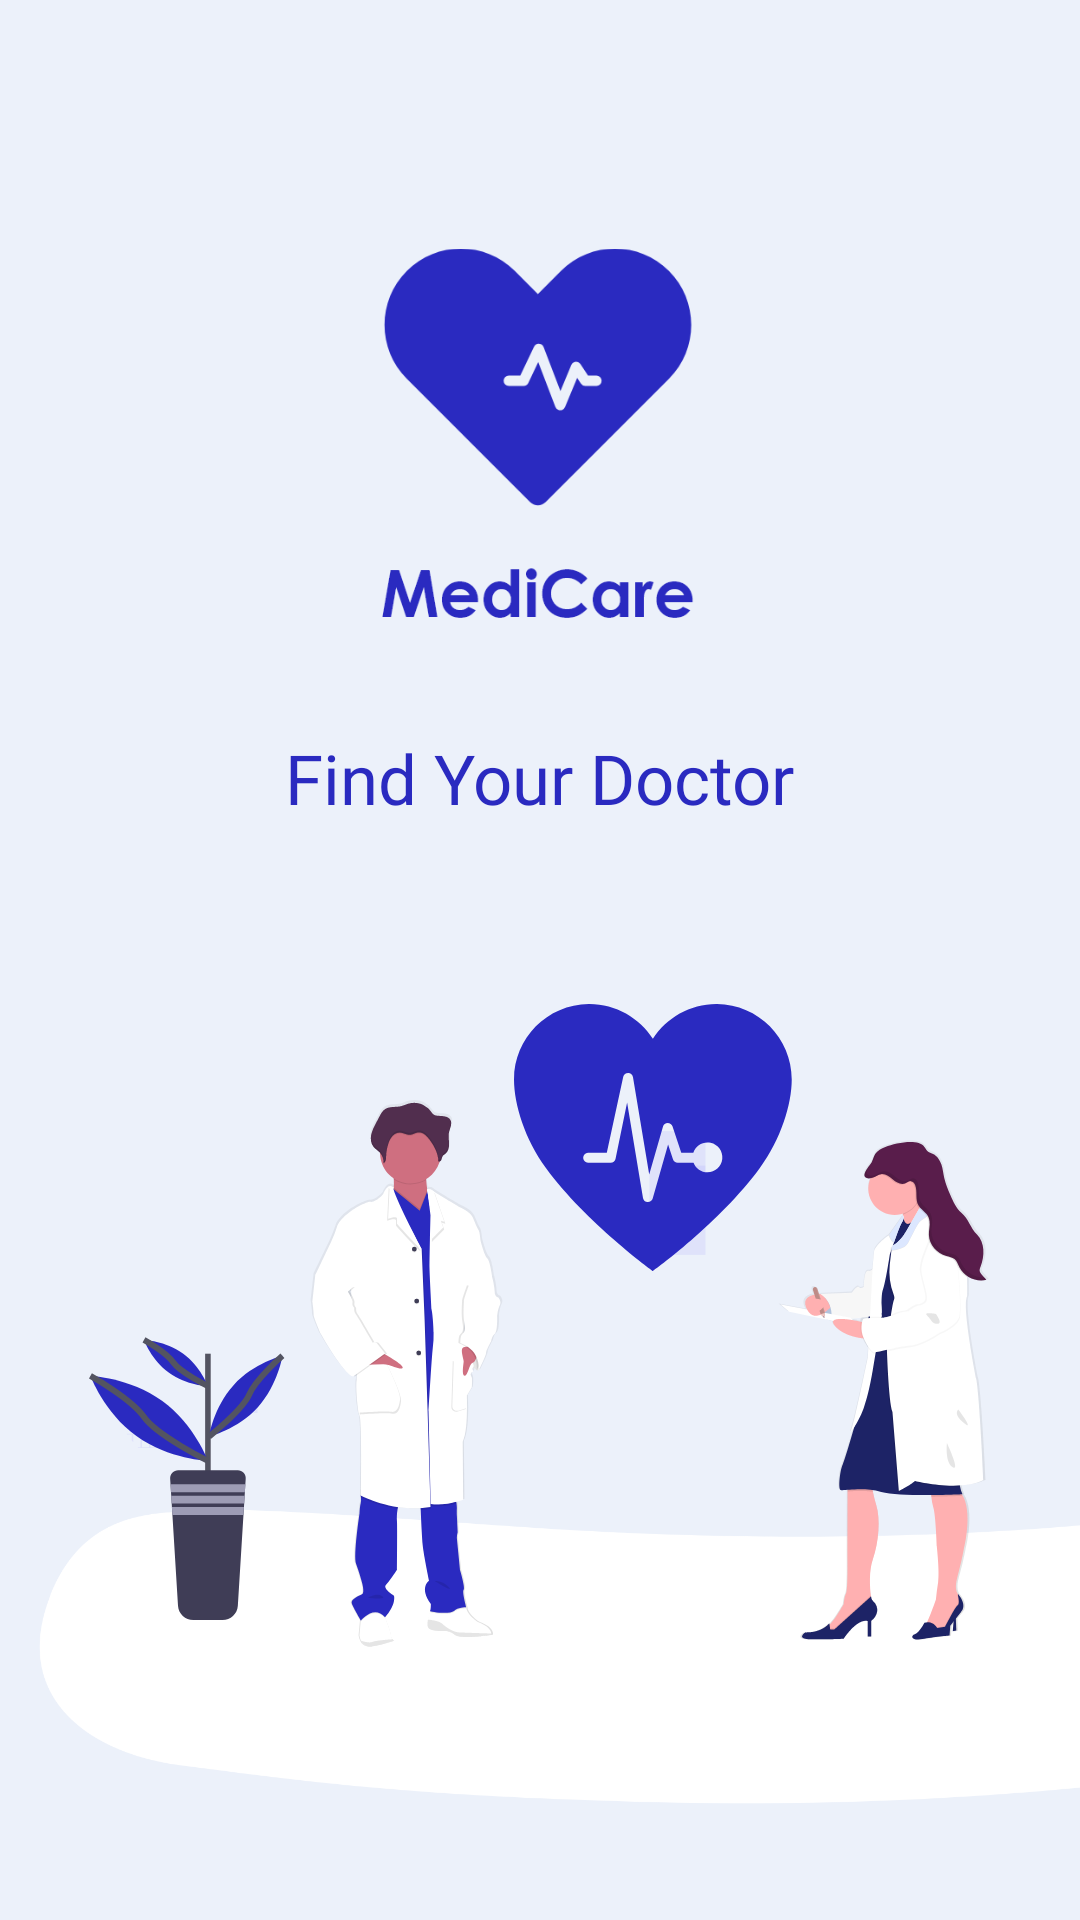

This screen was rendered from an Android layout file. Write that file and the resources it references.
<!-- AndroidManifest.xml: application theme Theme.MediCare -->
<!-- res/layout/activity_first_intro.xml -->
<?xml version="1.0" encoding="utf-8"?>
<androidx.constraintlayout.widget.ConstraintLayout xmlns:android="http://schemas.android.com/apk/res/android"
    xmlns:app="http://schemas.android.com/apk/res-auto"
    xmlns:tools="http://schemas.android.com/tools"
    android:layout_width="match_parent"
    android:layout_height="match_parent"
    tools:context=".FirstIntroActivity"
    android:background="@color/bg_blue"
    >

    <ImageView
        android:id="@+id/imageView"
        android:layout_width="130dp"
        android:layout_height="130dp"
        android:layout_marginTop="82dp"
        app:layout_constraintEnd_toEndOf="parent"
        app:layout_constraintHorizontal_bias="0.498"
        app:layout_constraintStart_toStartOf="parent"
        app:layout_constraintTop_toTopOf="parent"
        app:srcCompat="@drawable/logo" />

    <TextView
        android:id="@+id/textView"
        android:layout_width="wrap_content"
        android:layout_height="wrap_content"
        android:layout_marginTop="32dp"
        android:fontFamily="@font/lato_bold"
        android:text="Find Your Doctor"
        android:textColor="@color/main_blue"
        android:textSize="23dp"
        app:layout_constraintEnd_toEndOf="parent"
        app:layout_constraintStart_toStartOf="parent"
        app:layout_constraintTop_toBottomOf="@+id/imageView" />

    <ImageView
        android:id="@+id/imageView2"
        android:layout_width="630dp"
        android:layout_height="817dp"
        android:layout_marginStart="4dp"
        android:layout_marginTop="120dp"
        android:visibility="visible"
        app:layout_constraintStart_toStartOf="parent"
        app:layout_constraintTop_toTopOf="parent"
        app:srcCompat="@drawable/intro_path"
        tools:visibility="visible" />

    <ImageView
        android:id="@+id/imageView3"
        android:layout_width="wrap_content"
        android:layout_height="wrap_content"
        android:layout_marginTop="60dp"
        app:layout_constraintEnd_toEndOf="parent"
        app:layout_constraintHorizontal_bias="0.495"
        app:layout_constraintStart_toStartOf="parent"
        app:layout_constraintTop_toBottomOf="@+id/textView"
        app:srcCompat="@drawable/intro_img_1" />

    <LinearLayout
        android:layout_width="match_parent"
        android:layout_height="wrap_content"
        android:layout_marginHorizontal="10dp"
        android:layout_marginTop="160dp"
        android:orientation="horizontal"
        app:layout_constraintBottom_toBottomOf="parent"
        app:layout_constraintTop_toBottomOf="@+id/imageView3"
        app:layout_constraintVertical_bias="0.649"
        tools:layout_editor_absoluteX="4dp">

        <TextView
            android:id="@+id/btn_skip"
            android:layout_width="wrap_content"
            android:layout_height="wrap_content"
            android:layout_marginLeft="10dp"
            android:layout_weight="1"
            android:fontFamily="@font/lato_regular"
            android:text="Skip"
            android:textAlignment="viewStart"
            android:textColor="@color/main_blue" />

        <ImageView
            android:id="@+id/imageView4"
            android:layout_width="wrap_content"
            android:layout_height="wrap_content"
            android:layout_weight="1"
            android:baselineAlignBottom="true"
            app:srcCompat="@drawable/intro_dots_1" />

        <TextView
            android:id="@+id/btn_next"
            android:layout_width="wrap_content"
            android:layout_height="wrap_content"
            android:layout_marginRight="10dp"
            android:layout_weight="1"
            android:fontFamily="@font/lato_regular"
            android:text="Next"
            android:textAlignment="viewEnd"
            android:textColor="@color/main_blue" />

    </LinearLayout>
</androidx.constraintlayout.widget.ConstraintLayout>
<!-- resources referenced by this layout -->
<resources>
  <color name="bg_blue">#ecf1fa</color>
  <color name="main_blue">#2a2ac0</color>
  <!-- drawable intro_dots_1: png bitmap (drawable-hdpi, 751 bytes) -->
  <!-- drawable intro_img_1: png bitmap (drawable-hdpi, 45169 bytes) -->
  <!-- drawable intro_path: png bitmap (drawable-hdpi, 39348 bytes) -->
  <!-- drawable logo: png bitmap (drawable-hdpi, 7579 bytes) -->
  <style name="Theme.MediCare" parent="Theme.MaterialComponents.DayNight.NoActionBar">
          
          <item name="colorPrimary">@color/purple_500</item>
          <item name="colorPrimaryVariant">@color/purple_700</item>
          <item name="colorOnPrimary">@color/white</item>
          
          <item name="colorSecondary">@color/teal_200</item>
          <item name="colorSecondaryVariant">@color/teal_700</item>
          <item name="colorOnSecondary">@color/black</item>
  
          
          <item name="android:statusBarColor">@color/main_blue</item>
          
      </style>
  <color name="purple_500">#FF6200EE</color>
  <color name="purple_700">#FF3700B3</color>
  <color name="white">#FFFFFFFF</color>
  <color name="teal_200">#FF03DAC5</color>
  <color name="teal_700">#FF018786</color>
  <color name="black">#FF000000</color>
</resources>
